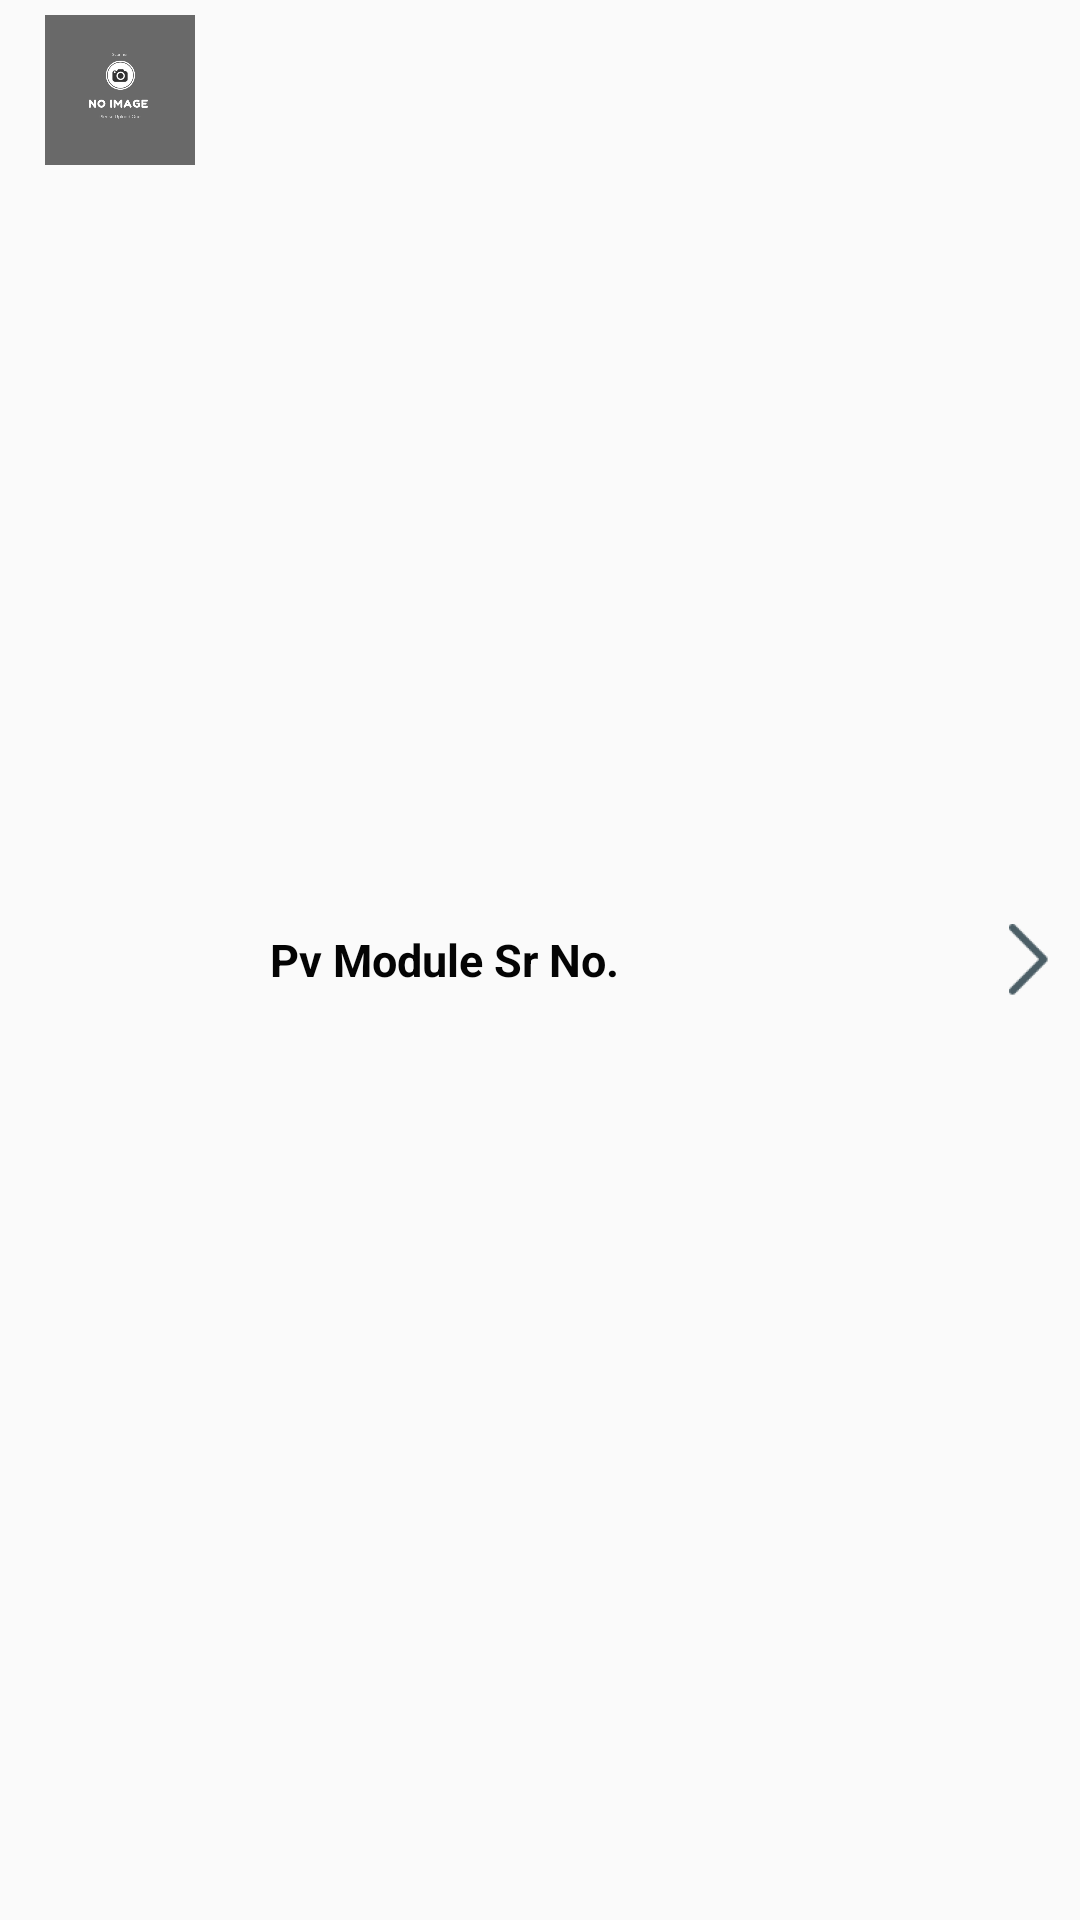

Reconstruct the res/layout file that produces this screen, plus the resources it refers to.
<!-- AndroidManifest.xml: application theme AppTheme -->
<!-- res/layout/pvmodule_list_row.xml -->
<?xml version="1.0" encoding="utf-8"?>
<RelativeLayout xmlns:android="http://schemas.android.com/apk/res/android"
    android:layout_width="match_parent"
    android:layout_height="wrap_content"

    android:orientation="horizontal"
    android:padding="5dip">

    
    <LinearLayout
        android:id="@+id/thumbnail"
        android:layout_width="wrap_content"
        android:layout_height="wrap_content"
        android:layout_alignParentLeft="true"
        android:layout_marginLeft="10dp"
        android:layout_marginRight="5dip"

        >

        <ImageView
            android:id="@+id/pv_module_image"
            android:layout_width="50dip"
            android:layout_height="50dip"

            android:src="@drawable/upload_photo" />

    </LinearLayout>

    
    <TextView
        android:id="@+id/pv_module_srno"
        android:layout_width="wrap_content"
        android:layout_height="wrap_content"
        android:layout_centerVertical="true"
        android:layout_marginLeft="20dp"
        android:layout_toRightOf="@+id/thumbnail"

        android:text="Pv Module Sr No."
        android:textColor="#040404"
        android:textSize="15dip"
        android:textStyle="bold"
        android:typeface="sans" />


    <ImageView
        android:layout_width="wrap_content"
        android:layout_height="wrap_content"
        android:layout_alignParentRight="true"
        android:layout_centerVertical="true"
        android:src="@drawable/next" />

</RelativeLayout>
<!-- resources referenced by this layout -->
<resources>
  <!-- drawable next: png bitmap (drawable-hdpi, 686 bytes) -->
  <!-- drawable upload_photo: png bitmap (drawable-xhdpi, 18600 bytes) -->
  <style name="AppTheme" parent="Theme.AppCompat.Light.DarkActionBar">
          
          <item name="colorPrimary">@color/colorPrimary</item>
          <item name="colorPrimaryDark">@color/colorPrimaryDark</item>
          <item name="colorAccent">@color/colorAccent</item>
      </style>
  <color name="colorPrimary">#008577</color>
  <color name="colorPrimaryDark">#095fa3</color>
  <color name="colorAccent">#0e68af</color>
</resources>
